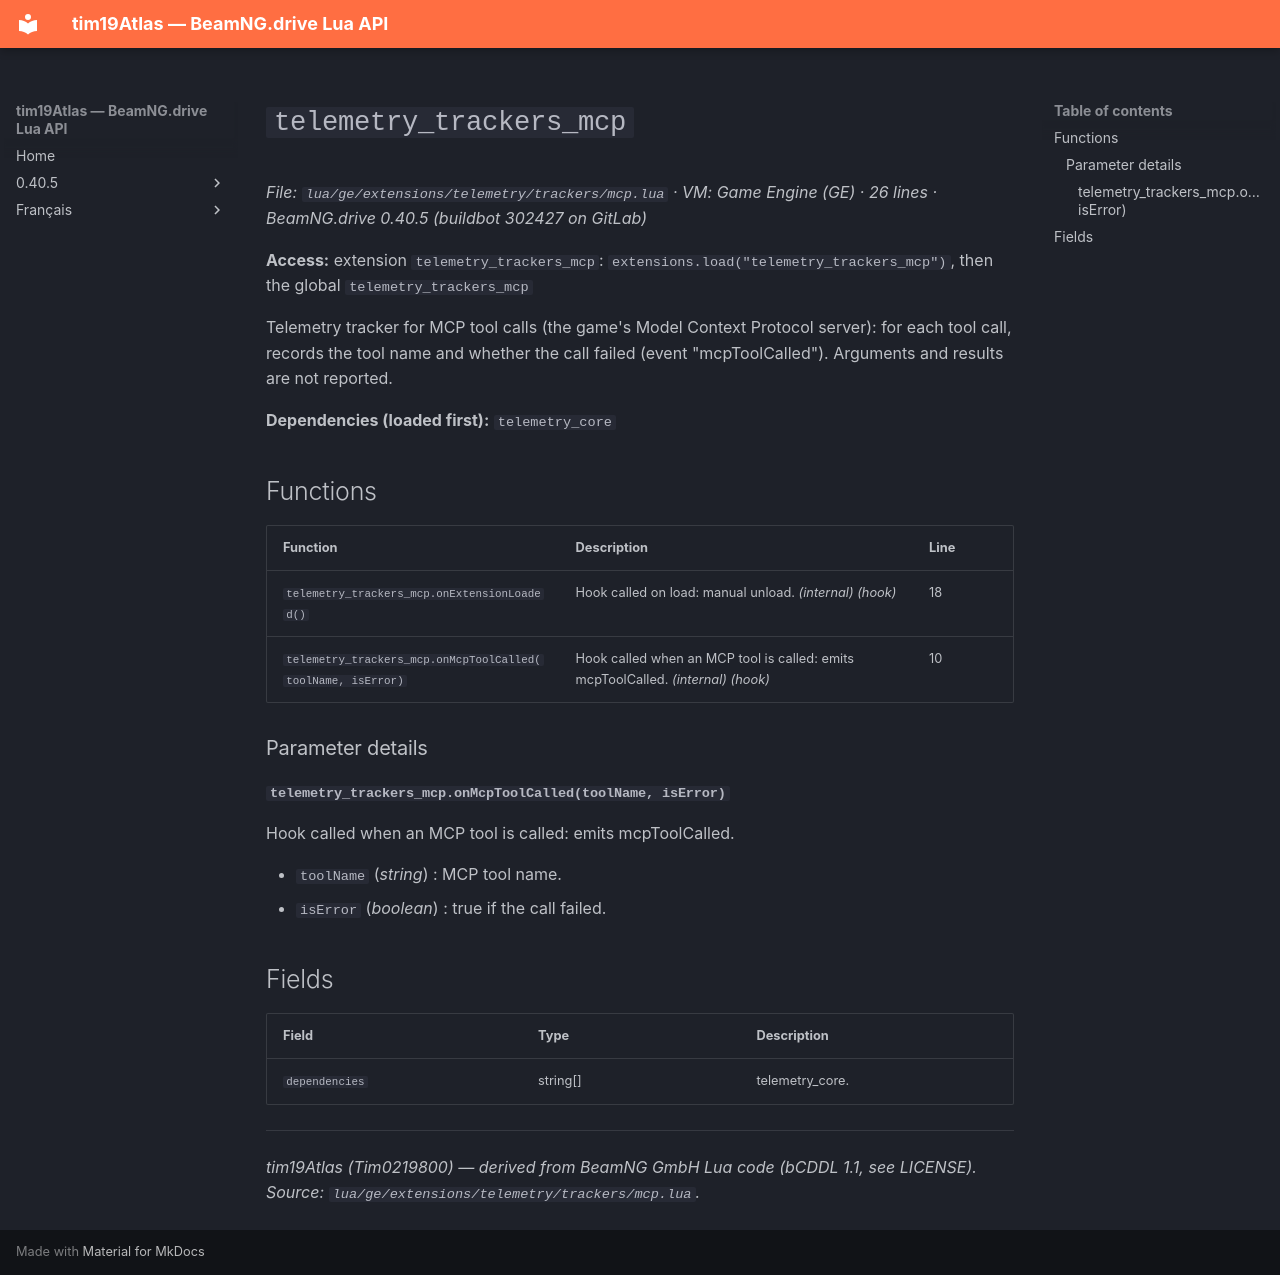

repository: Tim0219800/beamng-lua-atlas · page: 0.40.5/ge/extensions/telemetry/trackers/mcp.html · generator: mkdocs

# `telemetry_trackers_mcp`

*File: `lua/ge/extensions/telemetry/trackers/mcp.lua` · VM: Game Engine (GE) · 26 lines · BeamNG.drive 0.40.5 (buildbot 302427 on GitLab)*

**Access:** extension `telemetry_trackers_mcp`: `extensions.load("telemetry_trackers_mcp")`, then the global `telemetry_trackers_mcp`

Telemetry tracker for MCP tool calls (the game's Model Context Protocol server): for each tool call, records the tool name and whether the call failed (event "mcpToolCalled"). Arguments and results are not reported.

**Dependencies (loaded first):** `telemetry_core`

## Functions

| Function | Description | Line |
|---|---|---|
| `telemetry_trackers_mcp.onExtensionLoaded()` | Hook called on load: manual unload. *(internal)* *(hook)* | 18 |
| `telemetry_trackers_mcp.onMcpToolCalled(toolName, isError)` | Hook called when an MCP tool is called: emits mcpToolCalled. *(internal)* *(hook)* | 10 |

### Parameter details

#### `telemetry_trackers_mcp.onMcpToolCalled(toolName, isError)`

Hook called when an MCP tool is called: emits mcpToolCalled.

- `toolName` (*string*) : MCP tool name.
- `isError` (*boolean*) : true if the call failed.

## Fields

| Field | Type | Description |
|---|---|---|
| `dependencies` | string[] | telemetry_core. |

---
*tim19Atlas (Tim0219800) — derived from BeamNG GmbH Lua code (bCDDL 1.1, see LICENSE). Source: `lua/ge/extensions/telemetry/trackers/mcp.lua`.*
